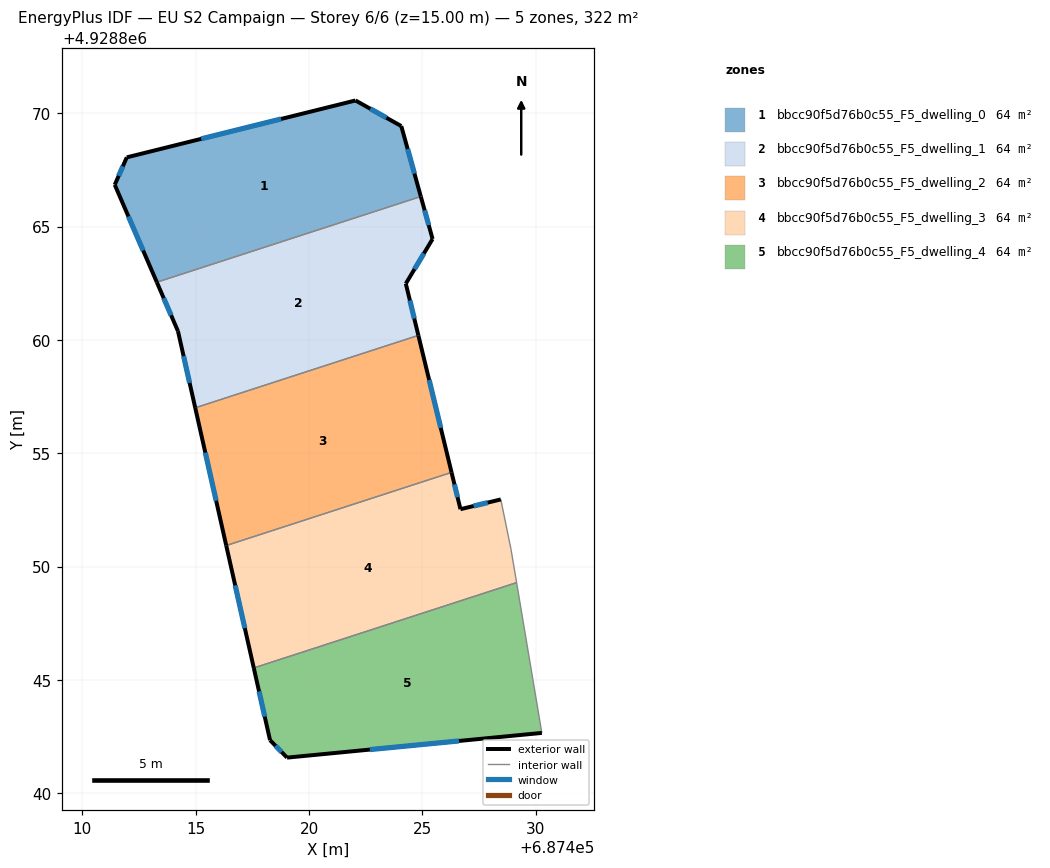
=== STOREY PLAN SPEC (per zone: floor XY polygon, exterior-wall plan segments, windows/doors) ===
zone 1: bbcc90f5d76b0c55_F5_dwelling_0  (64.5 m²)
  floor: (687424.07, 4928869.43) (687424.93, 4928866.33) (687413.29, 4928862.55) (687411.43, 4928866.84) (687411.96, 4928868.05) (687422.05, 4928870.56)
  exterior wall: (687424.07, 4928869.43) – (687422.05, 4928870.56)  [2.3 m]
    window: (687423.41, 4928869.80) – (687422.71, 4928870.20)  [0.8 m²]
  exterior wall: (687424.93, 4928866.33) – (687424.07, 4928869.43)  [3.2 m]
    window: (687424.65, 4928867.34) – (687424.35, 4928868.42)  [1.2 m²]
  exterior wall: (687411.43, 4928866.84) – (687413.29, 4928862.55)  [4.7 m]
    window: (687412.03, 4928865.45) – (687412.68, 4928863.94)  [1.7 m²]
  exterior wall: (687411.96, 4928868.05) – (687411.43, 4928866.84)  [1.3 m]
    window: (687411.79, 4928867.66) – (687411.60, 4928867.24)  [0.5 m²]
  exterior wall: (687422.05, 4928870.56) – (687411.96, 4928868.05)  [10.4 m]
    window: (687418.77, 4928869.75) – (687415.24, 4928868.87)  [3.8 m²]
  interior walls: 1
zone 2: bbcc90f5d76b0c55_F5_dwelling_1  (64.5 m²)
  floor: (687424.93, 4928866.33) (687425.45, 4928864.45) (687424.27, 4928862.48) (687424.82, 4928860.20) (687414.98, 4928857.01) (687414.22, 4928860.38) (687413.29, 4928862.55)
  exterior wall: (687425.45, 4928864.45) – (687424.93, 4928866.33)  [1.9 m]
    window: (687425.28, 4928865.06) – (687425.10, 4928865.72)  [0.7 m²]
  exterior wall: (687424.27, 4928862.48) – (687425.45, 4928864.45)  [2.3 m]
    window: (687424.65, 4928863.12) – (687425.07, 4928863.81)  [0.8 m²]
  exterior wall: (687424.82, 4928860.20) – (687424.27, 4928862.48)  [2.3 m]
    window: (687424.64, 4928860.94) – (687424.45, 4928861.74)  [0.9 m²]
  exterior wall: (687414.22, 4928860.38) – (687414.98, 4928857.01)  [3.5 m]
    window: (687414.47, 4928859.29) – (687414.73, 4928858.10)  [1.3 m²]
  exterior wall: (687413.29, 4928862.55) – (687414.22, 4928860.38)  [2.4 m]
    window: (687413.59, 4928861.84) – (687413.92, 4928861.09)  [0.9 m²]
  interior walls: 2
zone 3: bbcc90f5d76b0c55_F5_dwelling_2  (64.5 m²)
  floor: (687424.82, 4928860.20) (687426.29, 4928854.16) (687416.35, 4928850.93) (687414.98, 4928857.01)
  exterior wall: (687414.98, 4928857.01) – (687416.35, 4928850.93)  [6.2 m]
    window: (687415.42, 4928855.03) – (687415.90, 4928852.91)  [2.3 m²]
  exterior wall: (687426.29, 4928854.16) – (687424.82, 4928860.20)  [6.2 m]
    window: (687425.81, 4928856.12) – (687425.30, 4928858.24)  [2.3 m²]
  interior walls: 2
zone 4: bbcc90f5d76b0c55_F5_dwelling_3  (64.5 m²)
  floor: (687428.46, 4928852.96) (687428.91, 4928850.76) (687429.16, 4928849.29) (687417.56, 4928845.53) (687416.35, 4928850.93) (687426.29, 4928854.16) (687426.68, 4928852.53)
  exterior wall: (687428.46, 4928852.96) – (687426.68, 4928852.53)  [1.8 m]
    window: (687427.88, 4928852.82) – (687427.26, 4928852.67)  [0.7 m²]
  exterior wall: (687416.35, 4928850.93) – (687417.56, 4928845.53)  [5.5 m]
    window: (687416.74, 4928849.17) – (687417.17, 4928847.29)  [2.0 m²]
  exterior wall: (687426.68, 4928852.53) – (687426.29, 4928854.16)  [1.7 m]
    window: (687426.55, 4928853.06) – (687426.41, 4928853.63)  [0.6 m²]
  interior walls: 4
zone 5: bbcc90f5d76b0c55_F5_dwelling_4  (64.5 m²)
  floor: (687429.16, 4928849.29) (687430.27, 4928842.67) (687419.03, 4928841.58) (687418.28, 4928842.34) (687417.56, 4928845.53)
  exterior wall: (687419.03, 4928841.58) – (687430.27, 4928842.67)  [11.3 m]
    window: (687422.69, 4928841.93) – (687426.61, 4928842.31)  [4.1 m²]
  exterior wall: (687418.28, 4928842.34) – (687419.03, 4928841.58)  [1.1 m]
    window: (687418.52, 4928842.09) – (687418.79, 4928841.83)  [0.4 m²]
  exterior wall: (687417.56, 4928845.53) – (687418.28, 4928842.34)  [3.3 m]
    window: (687417.80, 4928844.49) – (687418.05, 4928843.38)  [1.2 m²]
  interior walls: 2

=== DERIVED (storey summary) ===
Building: EU S2 Campaign
Storey: 6 of 6  (floor level z = 15.00 m)
Storey gross floor area: 322.4 m²
Zones on this storey: 5
  - bbcc90f5d76b0c55_F5_dwelling_0: floor 64.5 m²; exterior wall 21.9 m (65.8 m²); 5 window(s) 8.0 m²; WWR 12.2%
  - bbcc90f5d76b0c55_F5_dwelling_1: floor 64.5 m²; exterior wall 12.4 m (37.2 m²); 5 window(s) 4.5 m²; WWR 12.2%
  - bbcc90f5d76b0c55_F5_dwelling_2: floor 64.5 m²; exterior wall 12.4 m (37.3 m²); 2 window(s) 4.6 m²; WWR 12.2%
  - bbcc90f5d76b0c55_F5_dwelling_3: floor 64.5 m²; exterior wall 9.0 m (27.1 m²); 3 window(s) 3.3 m²; WWR 12.2%
  - bbcc90f5d76b0c55_F5_dwelling_4: floor 64.5 m²; exterior wall 15.6 m (46.9 m²); 3 window(s) 5.7 m²; WWR 12.2%
Zone adjacency (shared interzone walls):
  - bbcc90f5d76b0c55_F5_dwelling_0 ↔ bbcc90f5d76b0c55_F5_dwelling_1
  - bbcc90f5d76b0c55_F5_dwelling_1 ↔ bbcc90f5d76b0c55_F5_dwelling_2
  - bbcc90f5d76b0c55_F5_dwelling_2 ↔ bbcc90f5d76b0c55_F5_dwelling_3
  - bbcc90f5d76b0c55_F5_dwelling_3 ↔ bbcc90f5d76b0c55_F5_dwelling_4